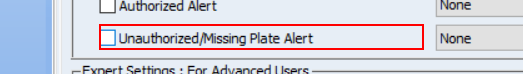
Task: Created the script for CDFS 
Workflow: DSP_AddedCamera

Step 1 [then]: check in window 'Vigilant Fixed LPR                       CDFAdmin' (dspcontrolcenter.exe)

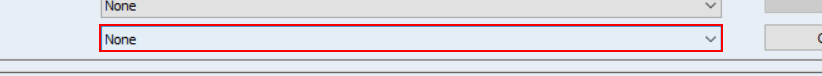
Step 2: select "[row("AuthorizedMissingPlateSelect").ToString]" in the combo box in window 'Vigilant Fixed LPR                       CDFAdmin' (dspcontrolcenter.exe)

Step 3 [else]: check in window 'Vigilant Fixed LPR                       CDFAdmin' (dspcontrolcenter.exe) (same screen as step 1)

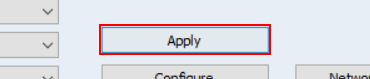
Step 4 [then]: click in window 'Vigilant Fixed LPR                       CDFAdmin' (dspcontrolcenter.exe)

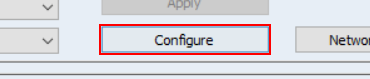
Step 5 [try]: click in window 'Vigilant Fixed LPR                       CDFAdmin' (dspcontrolcenter.exe)

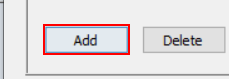
Step 6: find in window 'Relay Config' (dspcontrolcenter.exe)

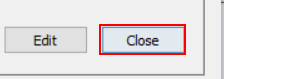
Step 7 [then]: click in window 'Relay Config' (dspcontrolcenter.exe)

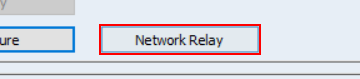
Step 8 [try]: click in window 'Vigilant Fixed LPR                       CDFAdmin' (dspcontrolcenter.exe)

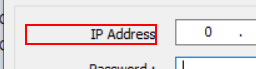
Step 9: find in window 'Network Relay' (dspcontrolcenter.exe)

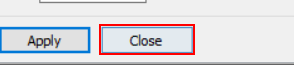
Step 10 [then]: click in window 'Network Relay' (dspcontrolcenter.exe)

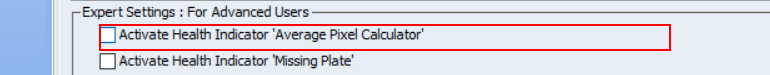
Step 11: check in window 'Vigilant Fixed LPR                       CDFAdmin' (dspcontrolcenter.exe) (repeated 2 times)

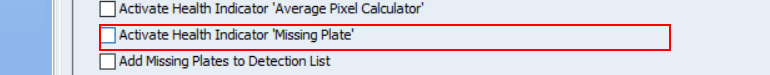
Step 13 [then]: check in window 'Vigilant Fixed LPR                       CDFAdmin' (dspcontrolcenter.exe)

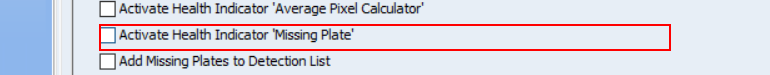
Step 14 [else]: check in window 'Vigilant Fixed LPR                       CDFAdmin' (dspcontrolcenter.exe)

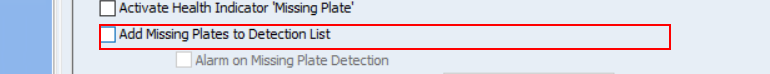
Step 15 [then]: check in window 'Vigilant Fixed LPR                       CDFAdmin' (dspcontrolcenter.exe)

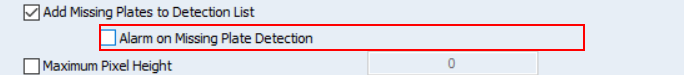
Step 16: check in window 'Vigilant Fixed LPR                       CDFAdmin' (dspcontrolcenter.exe)

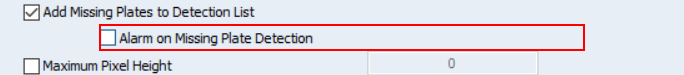
Step 17 [else]: check in window 'Vigilant Fixed LPR                       CDFAdmin' (dspcontrolcenter.exe) (repeated 2 times)

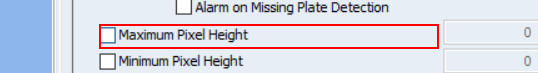
Step 19 [then]: check in window 'Vigilant Fixed LPR                       CDFAdmin' (dspcontrolcenter.exe)

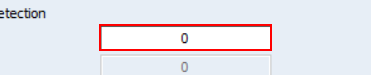
Step 20: type "[row("MaxPixelNumber").ToString]" in window 'Vigilant Fixed LPR                       CDFAdmin' (dspcontrolcenter.exe)

Step 21 [else]: check in window 'Vigilant Fixed LPR                       CDFAdmin' (dspcontrolcenter.exe) (same screen as step 19)

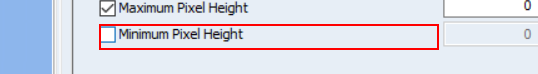
Step 22 [then]: check in window 'Vigilant Fixed LPR                       CDFAdmin' (dspcontrolcenter.exe)

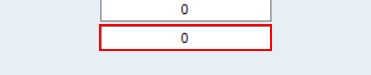
Step 23: type "[row("MinPixelNumber").ToString]" in window 'Vigilant Fixed LPR                       CDFAdmin' (dspcontrolcenter.exe)

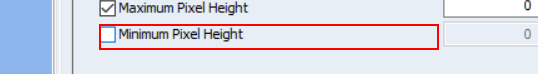
Step 24 [else]: check in window 'Vigilant Fixed LPR                       CDFAdmin' (dspcontrolcenter.exe)

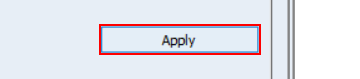
Step 25 [then]: click in window 'Vigilant Fixed LPR                       CDFAdmin' (dspcontrolcenter.exe)
